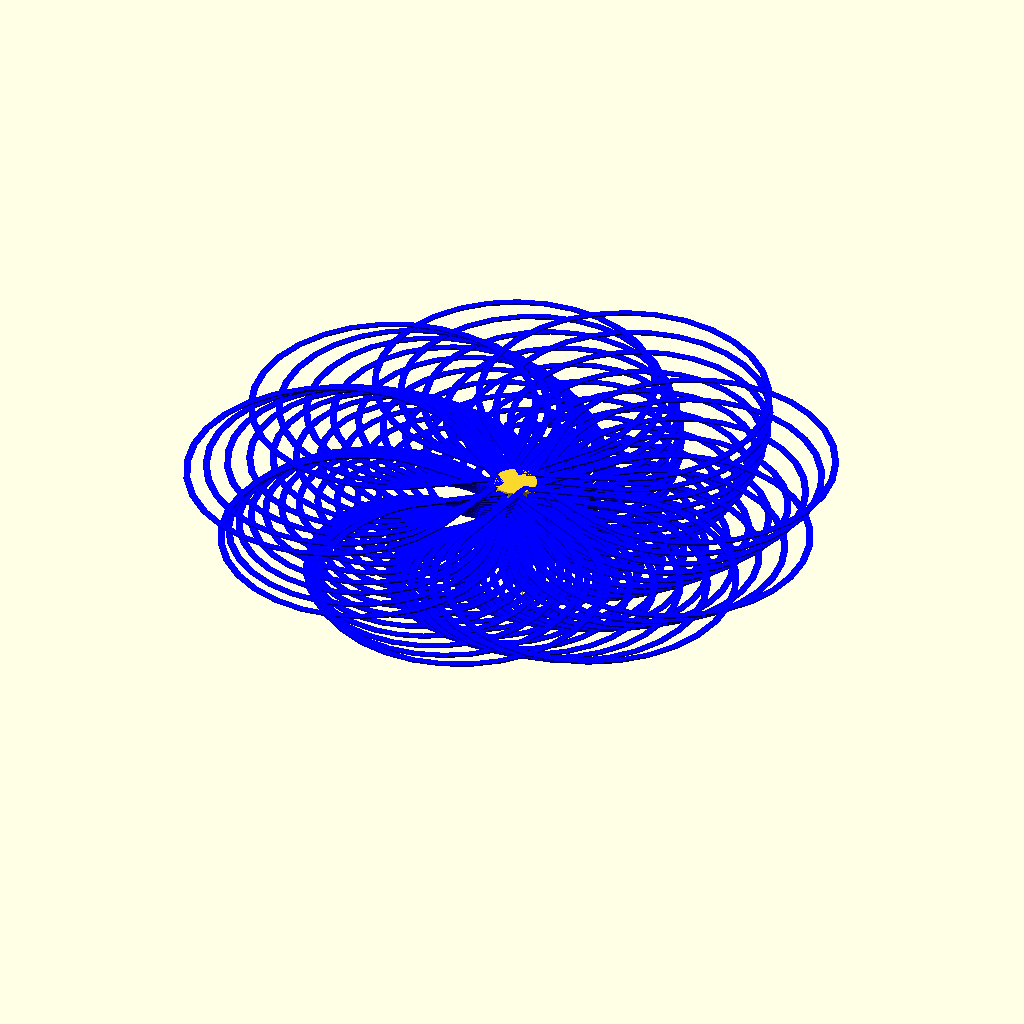
Cell 1 — every parameter at its default value.
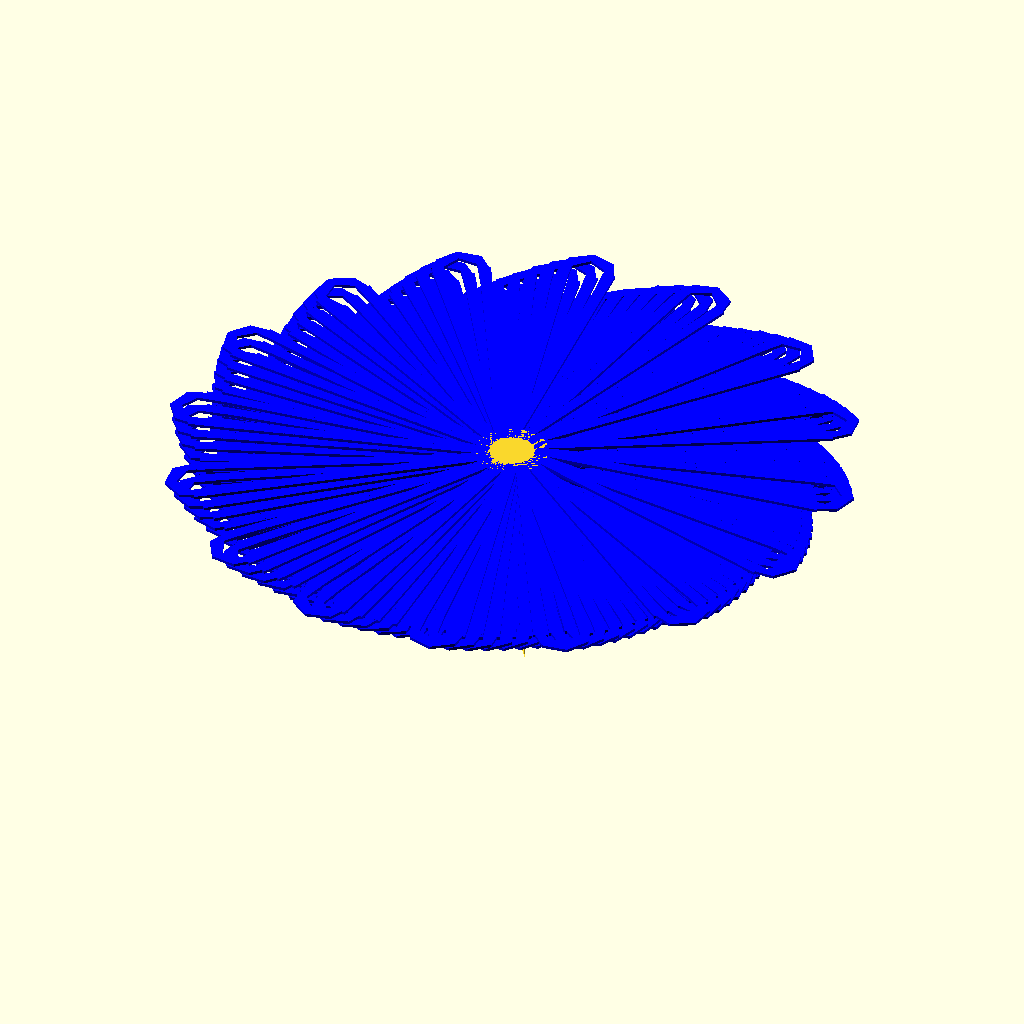
Cell 2 — p_number set to 16, the other parameters unchanged.
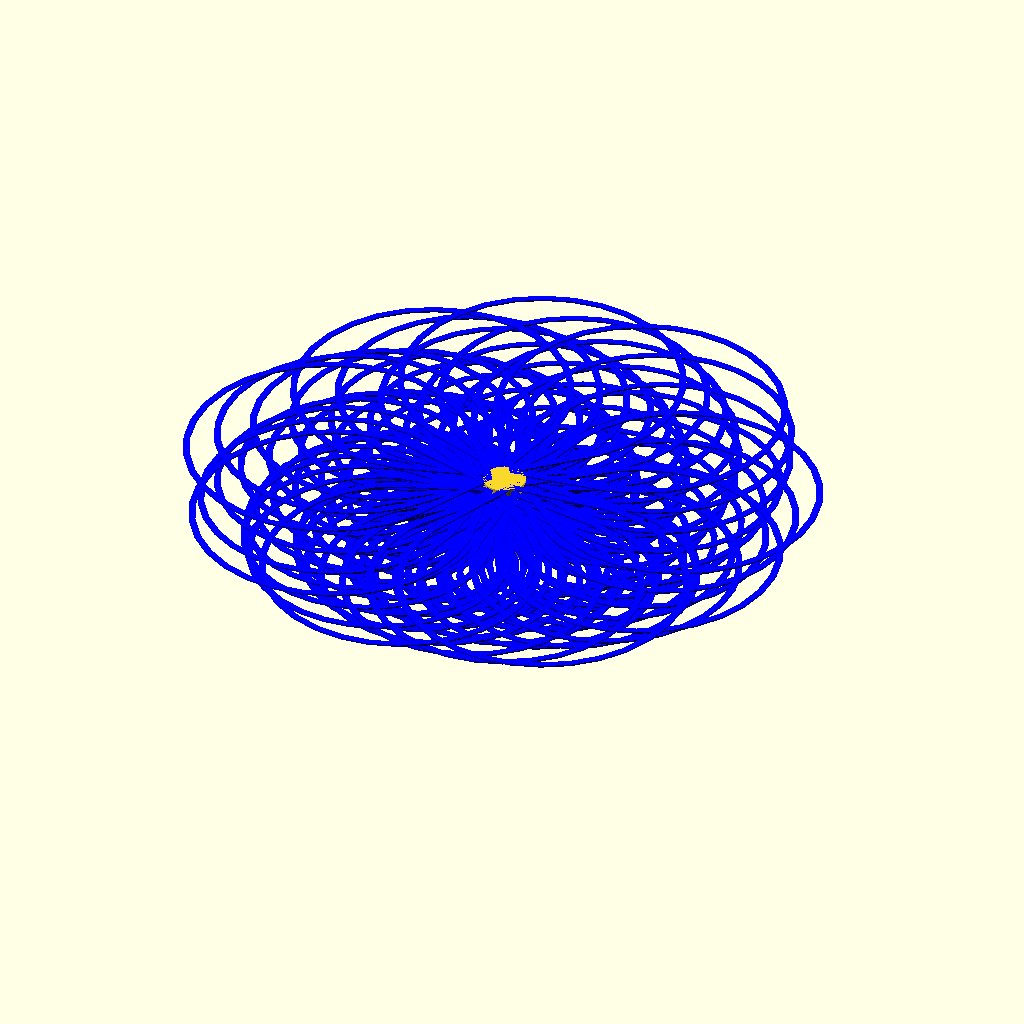
Cell 3: twist = 84 (everything else at default).
All cells are drawn from the same view direction (rotation 55°, 0°, 25°, orthographic, colour scheme Cornfield), but the view is re-fitted for each cell, so position and scale can differ between cells as well as the parameter.
Source of the model, inputs/thingiverse/files/thing-954229/files/Mark-flower-2.0.web-wide-petals.scad:
//mark flower 2.0 wide petals  CC BY-SA
//loopy flower creator wide petals - deliberatly printing in the air!
//mark peeters August 3, 2015
//You may want to turn off fans once the petals start printing, unless you like the blown effect
//this is derived from mark flower 1.8-web.scad which can be found here: http://www.thingiverse.com/thing:240158
// preview[view:south, tilt:side]

/* [flower center parameters] */

//the flower is upside down when modeled and printed
// Petal layer symmetry
p_number=3; //[3:16]
// Twist angle between each petal layer..  good pair values for (p_number,twist) are (8,26),(7&8&9,33),(3&4&5&6,42),(4&5,46) more fun angles (26.832,32.863,37.947,42.426,46.476,50.2,53.666)
twist=42;
// Flower center cylinder lower radius(remember printing upside down)
plower_radius=2.5;
// Flower center cylinder top radius(remember printing upside down)
ptop_radius=2.5;
// radius for area sticking to bed-! DO NOT MAKE rc<plower_radius - ALSO if using stigma this can be small
rc=2.5;

/* [petal parameters] */
// Flower total height
total_height=10;
// Petals start at this height, for spherical center set equal to "plower_radius" 
p_start_height=3;
//petal lenght lower layer (remember printing upside down)
p_lenght_lower=8;
//petal lenght top layer (remember printing upside down)
p_lenght_top=20;

/* [Stigma parameters] */
//the stimga is the pointy parts on the end of the Pistil, yes for Pistil, No if doing a disk/spherical type center
stigma=1;//[0:no,1:yes]
//Stigma layer symmetry
stig_number=6;//[2:12]
//Stigma radius, make >plower_radius or it will not show
stig_radius=10;
//Stigma width at base, keep small
stig_width=1;
//Stigma height OR how far up the Style will it go?(remember printing upside down)
stig_height=3;

/* [advanced parameters] */
//petal width, - SET TO SLICE WALL VALUE that you will use.(I like 0.8mm and ignore nozzle, it seems to work well for both 0.4mm and 0.35mm nozzles I use, and makes the inside of the flower two passes, zero infill, no top)
p_width=.8;
//petal height - SET TO SLICE LAYER VALUE that you will use. (I LIKE 0.2mm, i want a good string coming out when printing in air. if you see petals dissapear make this value a bit bigger like 0.11mm for slicing at 0.1mm or 0.21mm if slicing at 0.2mm)
p_height=.2;
//petal angle at cylinder surface, 90 is straight out 180 tangent.
p_angle=90;
//Turning direction.
direction=-1;//[-1:counterclockwise,1:clockwise]

/* [hidden] */

//CALULATED VALUES
p_vnum=(total_height-p_start_height)/p_height;// total numnber of petal vertical layers
p_vertical_count=p_vnum-1;// for loop 
p_length_step=(p_lenght_top-p_lenght_lower)/p_vertical_count;//per layer petal length steps
p_raduis_step=(ptop_radius-plower_radius)/p_vertical_count;//per layer petal displacement , gotta keep this shit together you know
hdown=plower_radius-sqrt(plower_radius*plower_radius-rc*rc);//height needed to get proper area for bed sticking , it's a "spherical cap" calculation based on rc&rs


//****flower center-pistil*********************************
//hull just insures smooth transtion from sticking area if you make p_start_height<plower_radius, other wise it's not really needed 
hull () {    //start hull
difference() {   //start ovary (more or less)
translate([0,0,plower_radius-hdown]) sphere(plower_radius,$fn=50);//flower center sphere
translate([-rc,-rc,-rc*2]) cube(rc*2);//remove bottom to get desired rc area sticking to bed
translate([0,0,plower_radius*2]) cube(plower_radius*2,center=true);//trim top of sphere
			} //end ovary
translate([0,0,p_start_height])
cylinder($fn=100,r1=plower_radius,r2=ptop_radius,total_height-p_start_height);//core base for petal section
			}//end hull
if (stigma==1){
stigma(stig_number,stig_radius,stig_width,stig_height);
}
//*****end flower center-pistil*************************

//****flower assemble petals*********************************
for (j=[0:p_vertical_count]) {//petal horizontal layers
	rotate([0,0,j*twist]) translate([0,0,p_start_height+j*p_height]) 
		for (i=[1:p_number]) {//single petal layer
			rotate ([0,0,i*360/p_number])
   		translate([0,plower_radius+p_raduis_step*j-1,0])
			rotate ([0,0,p_angle])
			color ("blue")
			petal(p_lenght_lower+p_length_step*j,p_width,p_height,p_number);
		}//end i single petal layer
} //end j horizontal layers

//petal(20,.8,.2);//uncomment and use ! for testing****************        
module petal_hull(p_l,p_w,p_h,p_number,shave) {
petal_r=0.5*p_l*tan(180/p_number);    
hull() {
cube([p_l,p_w,p_h]);//petal shaft
translate([p_l,p_w/2,0]) cylinder(r=petal_r-shave,p_h);
}//end hull
}//end module petal*********************************************

module petal(p_l,p_w,p_h) {
petal_r=0.5*p_l*tan(180/p_number);    
difference() {
petal_hull(p_l,p_w,p_h,p_number,0);//petal out
translate([0,0,-1]) petal_hull(p_l,p_w,p_h+2,p_number,p_w);//petal remove
}//end hull
translate([p_w/2,0,0])
rotate(asin((petal_r-p_w/2)/p_l),0,0)cube([cos(asin((petal_r-p_w*2)/p_l))*p_l,p_w,p_h]);//petal shaft
rotate(-asin((petal_r-p_w/2)/p_l),0,0)cube([cos(asin((petal_r-p_w*2)/p_l))*p_l,p_w,p_h]);//petal shaft

}//end module petal*********************************************




module petal2(p_l,p_w,p_h) {
union() {
cube([p_l,p_w,p_h]);//petal shaft
translate([p_l,p_w/2,0]) cylinder(r=p_w*2,p_h);//petal smooth tip
}//end union
}//end module petal*********************************************



// !stigma(1,10,2,5);//uncomment and use ! for testing****************        
module stigma(s_n,s_r,s_w,s_h) {//(number,radius,width,height)
stig_points=[ [s_r,0,0],[0,-s_w,0],[0,s_w,0], // the three points at base
           [0,0,s_h]  ];                      		   // the apex point
stig_triangles=[ [0,1,3],[1,2,3],[2,0,3],          // each triangle side
              [0,2,1] ];               			 // one triangle base
for (i=[1:s_n])     {
rotate([0,0,i*(360/s_n)]) polyhedron(stig_points,stig_triangles);
			}
}//end module stigma*********************************************
Parameter table extracted from the source (name, type, default, range or options):
p_number: number, default 3, range 3 to 16
twist: number, default 42
plower_radius: number, default 2.5
ptop_radius: number, default 2.5
rc: number, default 2.5
total_height: number, default 10
p_start_height: number, default 3
p_lenght_lower: number, default 8
p_lenght_top: number, default 20
stigma: number, default 1, options 0, 1
stig_number: number, default 6, range 2 to 12
stig_radius: number, default 10
stig_width: number, default 1
stig_height: number, default 3
p_width: number, default 0.8
p_height: number, default 0.2
p_angle: number, default 90
direction: number, default -1, options -1, 1
